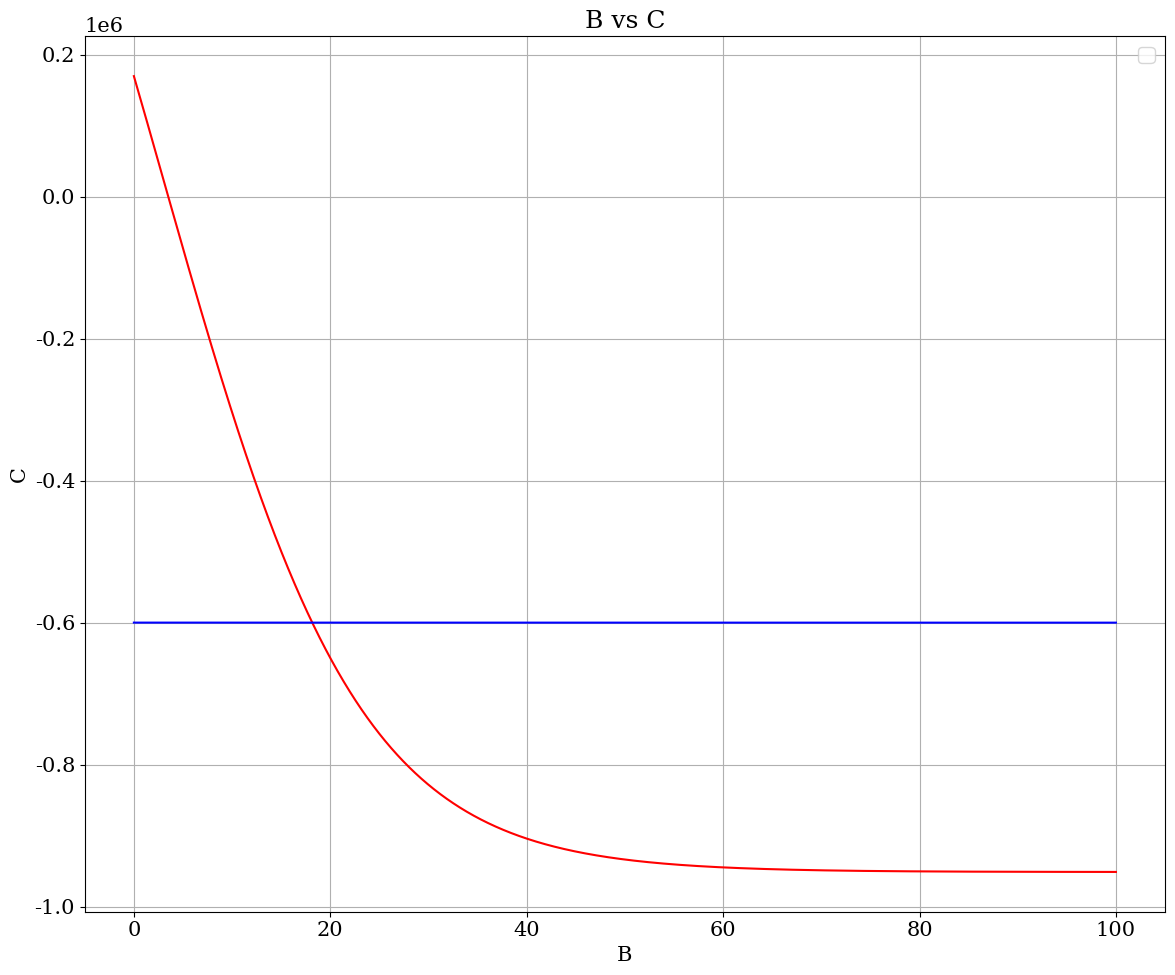

Recreate this plot in Python.
import numpy as np
from numpy.linalg import eig
import math
import matplotlib.pyplot as plt
import numpy as np
from scipy.integrate import solve_ivp
import matplotlib
matplotlib.rcParams.update({'font.size': 15, 'font.family': 'serif'})


def equilibrium(point, param, B_star):
    r_H, r_C, r_B, alpha, beta, gamma, m_1, m_2, g, K, K_B, B_0 = param

    if point == 2:
        return 0, 0, K_B
      
    if point == 3:
        C_eq = K - K/r_C*(alpha - (m_2/(1 + math.exp(g*B_0))))
        return 0, C_eq, 0

    if point == 4:
        C_eq = K - K/r_C*(alpha - m_2*(1/(1+math.exp(-g*(B_star-B_0)))))
        return 0, C_eq, B_star
    
    raise ValueError("Invalid equilibrium point. Only 2, 3, or 4 are supported.")

def find_jacobian(H, C, B, param):
    r_H, r_C, r_B, alpha, beta, gamma, m_1, m_2, g, K, K_B, B_0 = param
    A11 = r_H*(1-(2*H+C)/K) - beta*C - m_1/(1+math.exp(-g*(K_B-B_0)))
    A12 = -H*(beta + r_H/K)
    A13 = -(m_1*H*g*math.exp(-g*(B-B_0))/(1+math.exp(-g*(B-B_0)))**2)
    A21 = -(r_C*C/K) + beta*C
    A22 = -(r_C*C/K) + r_C*(1 - (H + C)/K) + beta*H - alpha + (m_2/(1+math.exp(-g*(B-B_0))))
    A23 = m_2*C*g*math.exp(-g*(B-B_0))/(1+math.exp(-g*(B-B_0)))**2
    A31 = 0
    A32 = gamma*B
    A33 = r_B*(1-2*B/K_B) + gamma*C

    J = np.array([[A11, A12, A13],
                  [A21, A22, A23], 
                  [A31, A32, A33]]) # type: ignore
    
    eigenvalues = np.linalg.eigvals(J)
    print('A11, A22, A33', [A11, A22, A33])
    re = eigenvalues.real
    im = eigenvalues.imag
    return eigenvalues, re, im

def find_phi( eigenvalues, h):
    q = np.max([
        (lam**2) / (2 * abs(np.real(lam)))
        for lam in eigenvalues if np.real(lam) != 0
    ])
    phi = (1-math.exp(-q*h))/q
    return phi

def find_new(phi, H_n, C_n, B_n, param):
    r_H, r_C, r_B, alpha, beta, gamma, m_1, m_2, g, K, K_B, B_0 = param
    sigmoid = (1/(1+math.exp(-g*(B_n - B_0))))
    H_new = phi * (r_H*H_n*(1-(H_n + C_n)/K) - beta*H_n*C_n - m_1*H_n*sigmoid) + H_n
    C_new = phi * (r_C*C_n*(1-(H_n + C_n)/K) + beta*H_n*C_n - alpha*C_n + m_2*C_n*sigmoid) + C_n
    B_new = phi * (r_B*B_n*(1-(B_n/K_B)) + gamma*C_n*B_n) + B_n
    return H_new, C_new, B_new

def model(t, state, r_H, r_C, r_B, alpha, beta, gamma, m_1, m_2, g, K, K_B, B_0):
    H, C, B = state
    sigmoid = (1/(1+math.exp(-g*(B - B_0))))
    dH = r_H*H*(1-(H + C)/K) - beta*H*C - m_1*H*sigmoid
    dC = r_C*C*(1-(H + C)/K) + beta*H*C - alpha*C + m_2*C*sigmoid
    dB = r_B*B*(1-(B/K_B)) + gamma*C*B
    return [dH, dC, dB]

def main():
    # initialize parameter
    h = 0.002
    t0, th = 0, 100
    t_val = np.arange(t0, th, h)
    # Eq2
    point = 2
    r_H, r_C, r_B = 0.41, 0.1, 0.01
    alpha, beta, gamma = 0.2, 1e-3, 0.6
    m_1, m_2 = 0.8, 0.1
    k, k_B = 1e6, 10
    g = 0.1
    b_0 = 3

    param = (r_H, r_C, r_B, alpha, beta, gamma, m_1, m_2, g, k, k_B, b_0)

    # initialize point
    # H_nol, C_nol, B_nol = 1e-1, 35e-2, 1e-1
    H_nol, C_nol, B_nol = 1,1,1

    # get equilibrium point and eigenvalues
    H_eq, C_eq, B_eq = equilibrium(point, param, B_nol)
    eigenvalues, re, im = find_jacobian(H_eq, C_eq, B_eq, param)
    phi = find_phi(eigenvalues, h)
    print("equilibrium point:", f"({H_eq}, {C_eq}, {B_eq})")
    print("eigenvalues: ", eigenvalues)
    print("real parts:", re)
    print("imaginary parts:", im)

    B_val = np.arange(t0, th, h)

    def H_model1(param, B_val):
        r_H, r_C, r_B, alpha, beta, gamma, m_1, m_2, g, k, k_B, b_0 = param
        H_value = k - k/r_H*((m_1/(1+math.exp(-g*(B_val-b_0))) - (r_B*beta/gamma)*(1-beta/k_B))) + r_B/gamma * (1 - B_val/k_B)
        return H_value
    def H_model2(param, B_val):
        r_H, r_C, r_B, alpha, beta, gamma, m_1, m_2, g, k, k_B, b_0 = param
        H_value = (alpha/beta - r_C/beta - r_C*r_B/beta*k*gamma * (1- beta/k_B) - m_2/beta*(1/(1+math.exp(-g*(B_val-b_0)))))*(beta*k/(beta*k - r_C)) 
        return H_value
    
    H_1, H_2 = [], []
    for i in B_val:
        H_1.append(H_model1(param, i))
        H_2.append(H_model2(param, i))

    # plot 2 population growth
    fig = plt.figure(figsize=(12, 10))
    ax1 = fig.add_subplot(1, 1, 1)
    ax1.plot(B_val, H_1, color="r")
    ax1.plot(B_val, H_2, color="b")
    ax1.set_xlabel('B')
    ax1.set_ylabel('C')
    ax1.set_title('B vs C')
    ax1.grid()
    ax1.legend()

    # ax2 = fig.add_subplot(1, 2, 2)
    # ax2.plot(dH, dB, color="b")
    # ax2.set_xlabel('dH')
    # ax2.set_ylabel('dB')
    # ax2.set_title('dH vs dB')
    # ax2.grid()
    # ax2.legend()
    
    plt.tight_layout()
    plt.show()

if __name__ == "__main__":
    main()